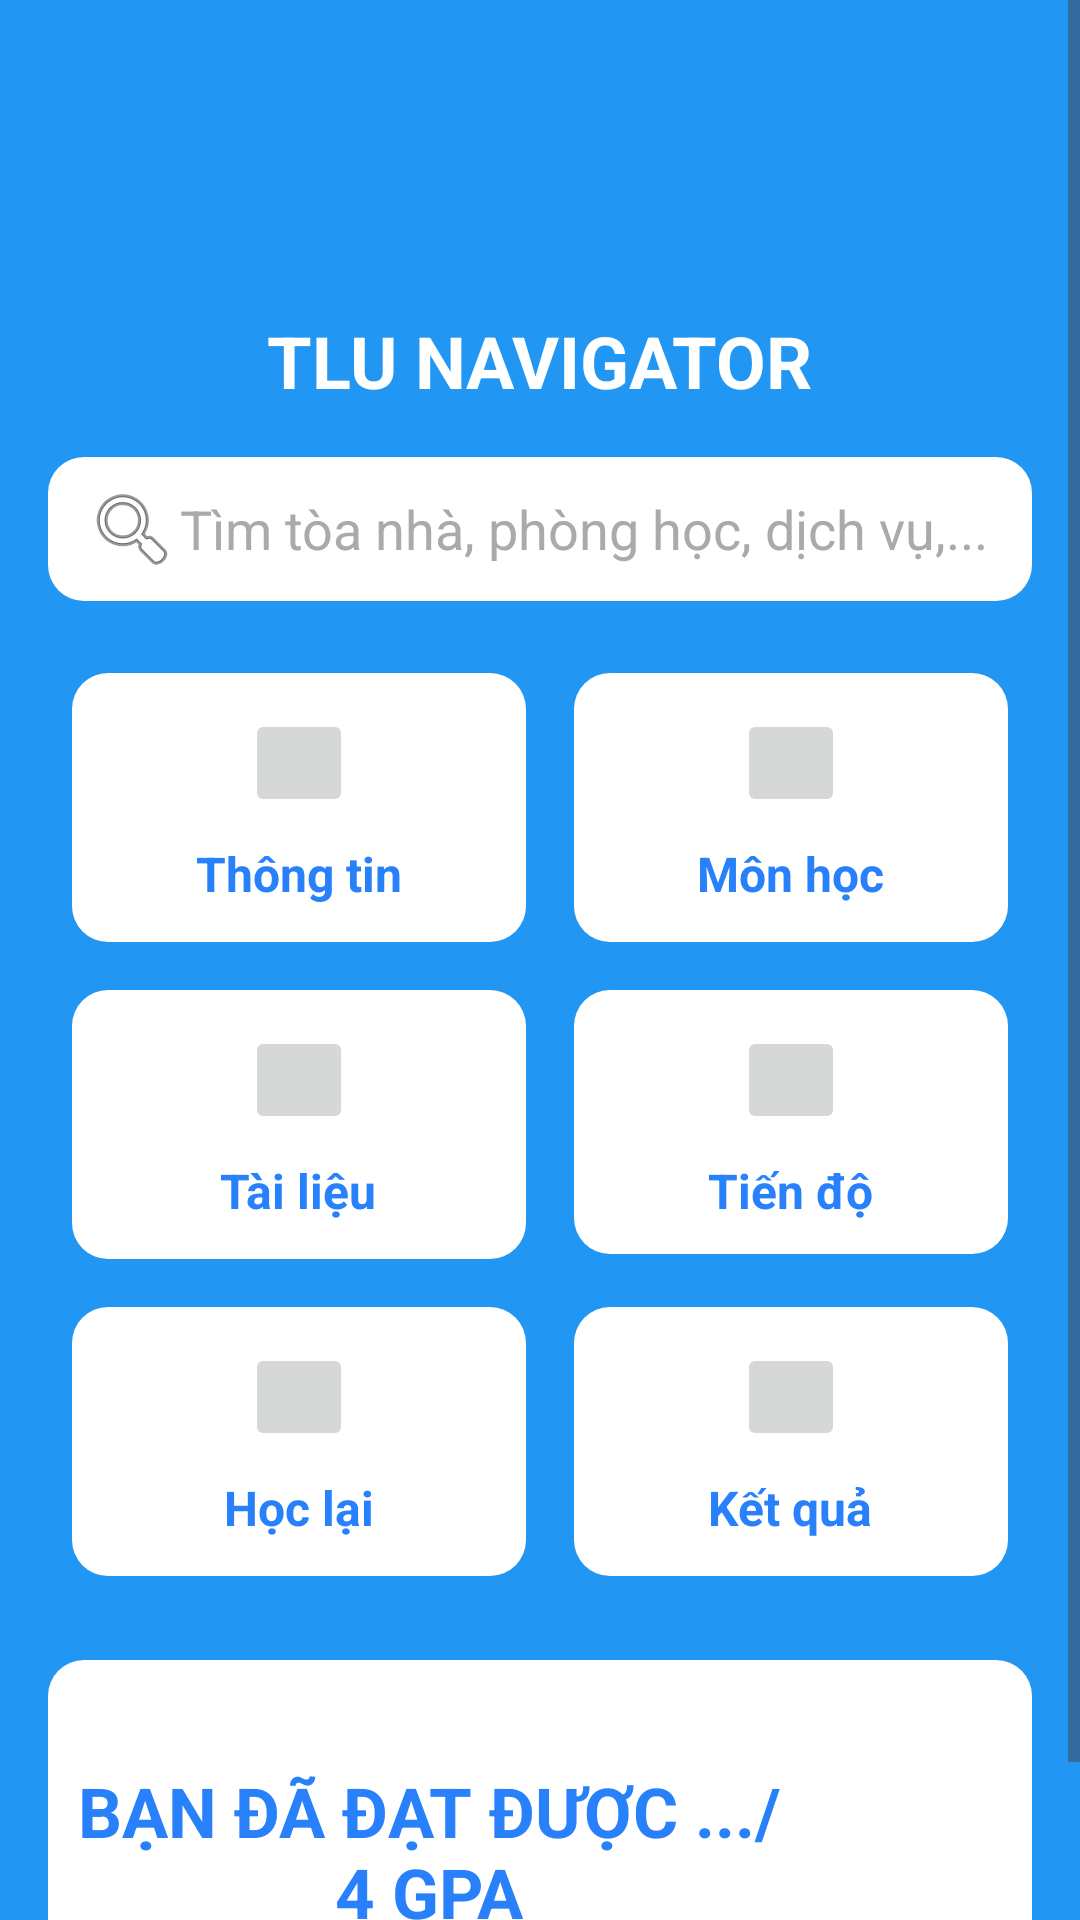

The Android layout XML behind this screen, and the referenced resources:
<!-- AndroidManifest.xml: application theme Theme.TluNavigator -->
<!-- res/layout/activity_user_dashboard.xml -->
<?xml version="1.0" encoding="utf-8"?>
<ScrollView xmlns:android="http://schemas.android.com/apk/res/android"
    android:layout_width="match_parent"
    android:layout_height="match_parent"
    xmlns:tools="http://schemas.android.com/tools"
    tools:context=".UserDashboardActivity"
    android:background="#2196F3">

    <LinearLayout
        android:layout_width="match_parent"
        android:layout_height="wrap_content"
        android:orientation="vertical"
        android:padding="16dp">

        
        <ImageView
            android:id="@+id/imgLogo"
            android:layout_width="80dp"
            android:layout_height="80dp"
            android:src="@mipmap/ic_launcher"
            android:layout_gravity="center_horizontal" />

        <TextView
            android:id="@+id/tvAppName"
            android:layout_width="wrap_content"
            android:layout_height="wrap_content"
            android:text="TLU NAVIGATOR"
            android:textSize="24sp"
            android:textColor="@android:color/white"
            android:textStyle="bold"
            android:layout_gravity="center_horizontal"
            android:layout_marginTop="8dp" />

        
        <EditText
            android:id="@+id/edtSearch"
            android:layout_width="match_parent"
            android:layout_height="48dp"
            android:hint="Tìm tòa nhà, phòng học, dịch vụ,..."
            android:background="@drawable/info_background"
            android:padding="12dp"
            android:layout_marginTop="16dp"
            android:drawableStart="@android:drawable/ic_menu_search"
            android:textColor="@android:color/black"
            android:textColorHint="#AAAAAA" />

        

        

        <GridLayout
            android:id="@+id/gridDashboard"
            android:layout_width="match_parent"
            android:layout_height="wrap_content"
            android:columnCount="2"
            android:useDefaultMargins="true"
            android:layout_marginTop="16dp">

            
            <LinearLayout
                android:layout_width="wrap_content"
                android:background="@drawable/info_background"
                android:layout_height="wrap_content"
                android:layout_columnWeight="1"
                android:orientation="vertical"
                android:gravity="center"
                android:padding="12dp"
                android:layout_margin="8dp">

                <ImageButton
                    android:id="@+id/btnInfo"
                    android:layout_width="36dp"
                    android:layout_height="36dp"
                    android:src="@mipmap/ic_launcher" />

                <TextView
                    android:layout_width="wrap_content"
                    android:layout_height="wrap_content"
                    android:text="Thông tin"
                    android:textColor="@color/blue"
                    android:textStyle="bold"
                    android:textSize="16sp"
                    android:layout_marginTop="8dp" />
            </LinearLayout>

            <LinearLayout
                android:layout_width="wrap_content"
                android:background="@drawable/info_background"
                android:layout_height="wrap_content"
                android:layout_columnWeight="1"
                android:orientation="vertical"
                android:gravity="center"
                android:padding="12dp"
                android:layout_margin="8dp">

                <ImageButton
                    android:id="@+id/btnSubject"
                    android:layout_width="36dp"
                    android:layout_height="36dp"
                    android:src="@mipmap/ic_launcher" />
                <TextView
                    android:layout_width="wrap_content"
                    android:layout_height="wrap_content"
                    android:text="Môn học"
                    android:textColor="@color/blue"
                    android:textStyle="bold"
                    android:textSize="16sp"
                    android:layout_marginTop="8dp" />
            </LinearLayout>

            <LinearLayout
                android:layout_width="wrap_content"
                android:background="@drawable/info_background"
                android:layout_height="wrap_content"
                android:layout_columnWeight="1"
                android:orientation="vertical"
                android:gravity="center"
                android:padding="12dp"
                android:layout_margin="8dp">

                <ImageButton
                    android:id="@+id/btnDocs"
                    android:layout_width="36dp"
                    android:layout_height="36dp"
                    android:src="@mipmap/ic_launcher" />

                <TextView
                    android:layout_width="wrap_content"
                    android:layout_height="wrap_content"
                    android:text="Tài liệu"
                    android:textColor="@color/blue"
                    android:textStyle="bold"
                    android:textSize="16sp"
                    android:layout_marginTop="8dp" />
            </LinearLayout>

            
            <LinearLayout
                android:layout_width="wrap_content"
                android:layout_height="88dp"
                android:layout_columnWeight="1"
                android:layout_margin="8dp"
                android:background="@drawable/info_background"
                android:gravity="center"
                android:orientation="vertical"
                android:padding="12dp">

                <ImageButton
                    android:id="@+id/btnProgress"
                    android:layout_width="36dp"
                    android:layout_height="36dp"
                    android:src="@mipmap/ic_launcher" />

                <TextView
                    android:layout_width="wrap_content"
                    android:layout_height="wrap_content"
                    android:layout_marginTop="8dp"
                    android:text="Tiến độ"
                    android:textColor="@color/blue"
                    android:textStyle="bold"
                    android:textSize="16sp"  />
            </LinearLayout>

            
            <LinearLayout
                android:background="@drawable/info_background"
                android:layout_width="0dp"
                android:layout_height="wrap_content"
                android:layout_columnWeight="1"
                android:orientation="vertical"
                android:gravity="center"
                android:padding="12dp"
                android:layout_margin="8dp">

                <ImageButton
                    android:id="@+id/btnRetake"
                    android:layout_width="36dp"
                    android:layout_height="36dp"
                    android:src="@mipmap/ic_launcher" />

                <TextView
                    android:layout_width="wrap_content"
                    android:layout_height="wrap_content"
                    android:text="Học lại"
                    android:textColor="@color/blue"
                    android:textStyle="bold"
                    android:textSize="16sp"
                    android:layout_marginTop="8dp" />
            </LinearLayout>

            
            <LinearLayout
                android:background="@drawable/info_background"
                android:layout_width="0dp"
                android:layout_height="wrap_content"
                android:layout_columnWeight="1"
                android:orientation="vertical"
                android:gravity="center"
                android:padding="12dp"
                android:layout_margin="8dp">

                <ImageButton
                    android:id="@+id/btnResult"
                    android:layout_width="36dp"
                    android:layout_height="36dp"
                    android:src="@mipmap/ic_launcher" />

                <TextView
                    android:layout_width="wrap_content"
                    android:layout_height="wrap_content"
                    android:layout_marginTop="8dp"
                    android:text="Kết quả"
                    android:textColor="@color/blue"
                    android:textStyle="bold"
                    android:textSize="16sp" />
            </LinearLayout>

        </GridLayout>

        <LinearLayout
            android:background="@drawable/info_background"
            android:layout_marginTop="20dp"
            android:layout_width="match_parent"
            android:layout_height="128dp"
            android:orientation="horizontal">
            <TextView
                android:id="@+id/txtGPA"
                android:text="BẠN ĐÃ ĐẠT ĐƯỢC .../4 GPA"
                android:gravity="center"
                android:textStyle="bold"
                android:textSize="23dp"
                android:layout_weight="1"
                android:textColor="@color/blue"
                android:layout_width="wrap_content"
                android:layout_height="match_parent"/>
            <ImageView
                android:tint="@color/blue"
                android:src="@drawable/ic_check"
                android:layout_gravity="center"
                android:layout_width="74dp"
                android:layout_height="74dp"/>
        </LinearLayout>
    </LinearLayout>
</ScrollView>
<!-- resources referenced by this layout -->
<resources>
  <color name="blue">#2880FB</color>
  <!-- drawable info_background (drawable) -->
  <shape xmlns:android="http://schemas.android.com/apk/res/android"
      android:shape="rectangle">
      <solid android:color="#FFFFFF" />
      <corners android:radius="12dp" />
      <padding
          android:left="8dp"
          android:right="8dp"
          android:top="4dp"
          android:bottom="4dp" />
  </shape>
  <style name="Theme.TluNavigator" parent="Base.Theme.TluNavigator" />
  <style name="Base.Theme.TluNavigator" parent="Theme.Material3.DayNight.NoActionBar">
          
          
      </style>
</resources>
